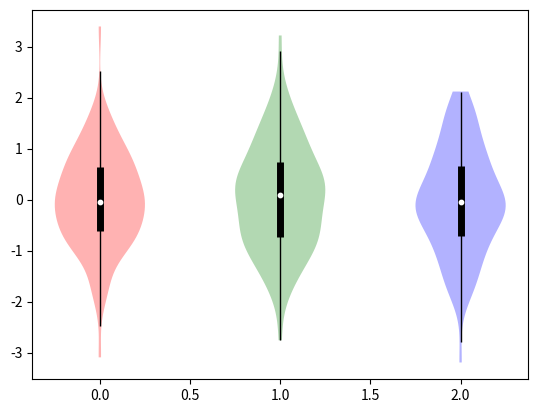

Source code (Python):
# -*- coding: utf-8 -*-`
"""This example demonstrates how to fully customize violin plots.

This code is copy and revised from https://cloud.tencent.com/developer/article/1486970

"""

import matplotlib.pyplot as plt
import seaborn as sns
import numpy as np

class ViolinPlot(object):
    """This class is used to plot violin
    """

    def plot(
            self, 
            data, 
            xlabel=None, 
            ylabel=None, 
            xlabelsize=10, 
            ylabelsize=10, 
            xticklabel=None, 
            yticklabel=None, 
            ticklabelfontsize=10,
            xticklabel_rotation=45
    ):
        """Plot

        Parameters:
        ----------
            data: list
                data to plot
            xlabel: str
                xlabel
            ylabel: str
                ylabel
            ....
        """

        fig, self.ax = plt.subplots(nrows=1, ncols=1, figsize=(5, 6), sharey=True)
        
        # ax.set_title('')
        data = list([np.array(d) for  d in data])
        sns.violinplot(data=data, linewidth=1, ax=self.ax)
        # set style for the axes
        self.set_axis_style(xlabel, ylabel, xlabelsize, ylabelsize, xticklabel, yticklabel, ticklabelfontsize, xticklabel_rotation)
        plt.subplots_adjust(bottom=0.15, wspace=0.05)
        # plt.show()

    def set_axis_style(self, xlabel, ylabel, xlabelsize, ylabelsize, xticklabel, yticklabel, ticklabelfontsize, xticklabel_rotation):
        self.ax.get_xaxis().set_tick_params(direction='out')
        self.ax.xaxis.set_ticks_position('bottom')
        if xticklabel:
            self.ax.set_xticks(np.arange(0, len(xticklabel) ))
            self.ax.set_xticklabels(xticklabel, rotation=xticklabel_rotation, ha="right", fontsize=ticklabelfontsize)
            # self.ax.set_xlim(0.25, len(xlabel) + 0.75)
        if xlabel:
            self.ax.set_xlabel(xlabel, fontsize=xlabelsize)
        if yticklabel:
            self.ax.set_yticks(np.arange(0, len(yticklabel)))
            self.ax.set_yticklabels(yticklabel)
            # self.ax.set_ylim(0.25, len(ylabel) + 0.75)
        if ylabel:
            self.ax.set_ylabel(ylabel, fontsize=ylabelsize)

class ViolinPlotMatplotlib(object):
    """ ViolinPlot customization 

    """


    def adjacent_values(self, vals, q1, q3):
        upper_adjacent_value = q3 + (q3 - q1) * 1.5
        upper_adjacent_value = np.clip(upper_adjacent_value, q3, vals[-1])
    
        lower_adjacent_value = q1 - (q3 - q1) * 1.5
        lower_adjacent_value = np.clip(lower_adjacent_value, vals[0], q1)
        return lower_adjacent_value, upper_adjacent_value

    def plot(self, data, **kwargs):
        """ Plot violin

        Parameters:
        ----------
            data: list
                each item in list is a array
            **kwargs: matplotlib kwargs
        """

        # Sorted data so that adjacent_values method can get sorted array
        data = [sorted(d) for d in data]

        perc = np.array([np.percentile(data_, [25, 50, 75]) for data_ in data])
        quartile1, medians, quartile3 = perc[:,0], perc[:,1], perc[:,2]
        
        whiskers = np.array([
            self.adjacent_values(sorted_array, q1, q3)
            for sorted_array, q1, q3 in zip(data, quartile1, quartile3)])
        whiskersMin, whiskersMax = whiskers[:, 0], whiskers[:, 1]

        if 'positions' in kwargs.keys():
            inds = kwargs['positions']
        else:
            inds = np.arange(1, len(medians) + 1)
        
        # Plot violin
        parts = plt.violinplot(data, showmeans=False, showmedians=False, showextrema=False, positions=inds)
        
        # Set color
        if 'facecolor' in kwargs.keys():
            for i, pc in enumerate(parts['bodies']):
                pc.set_facecolor(kwargs['facecolor'][i])
        if 'edgecolor' in kwargs.keys():
            for i, pc in enumerate(parts['bodies']):
                pc.set_edgecolor(kwargs['edgecolor'][i])
        
        plt.scatter(inds, medians, marker='o', color='white', s=10, zorder=3)
        plt.vlines(inds, quartile1, quartile3, color='k', linestyle='-', lw=5)
        plt.vlines(inds, whiskersMin, whiskersMax, color='k', linestyle='-', lw=1)

if __name__ == "__main__":
    np.random.seed(666)
    data = [np.random.randn(100,), np.random.randn(100,), np.random.randn(100,), ]
    # violin = ViolinPlot()
    # violin.plot(data, xticklabel=['1111','',''])
    # plt.show()
    ViolinPlotMatplotlib().plot(data, positions=[0, 1, 2], facecolor=['r', 'g', 'b'])
    # plt.grid(axis='y')
    # ViolinPlotMatplotlib().plot([data[1]], positions=[1])
    # plt.grid(axis='y')
    # ViolinPlotMatplotlib().plot([data[2]], positions=[2])
    # plt.grid(axis='y')
    # plt.show()
